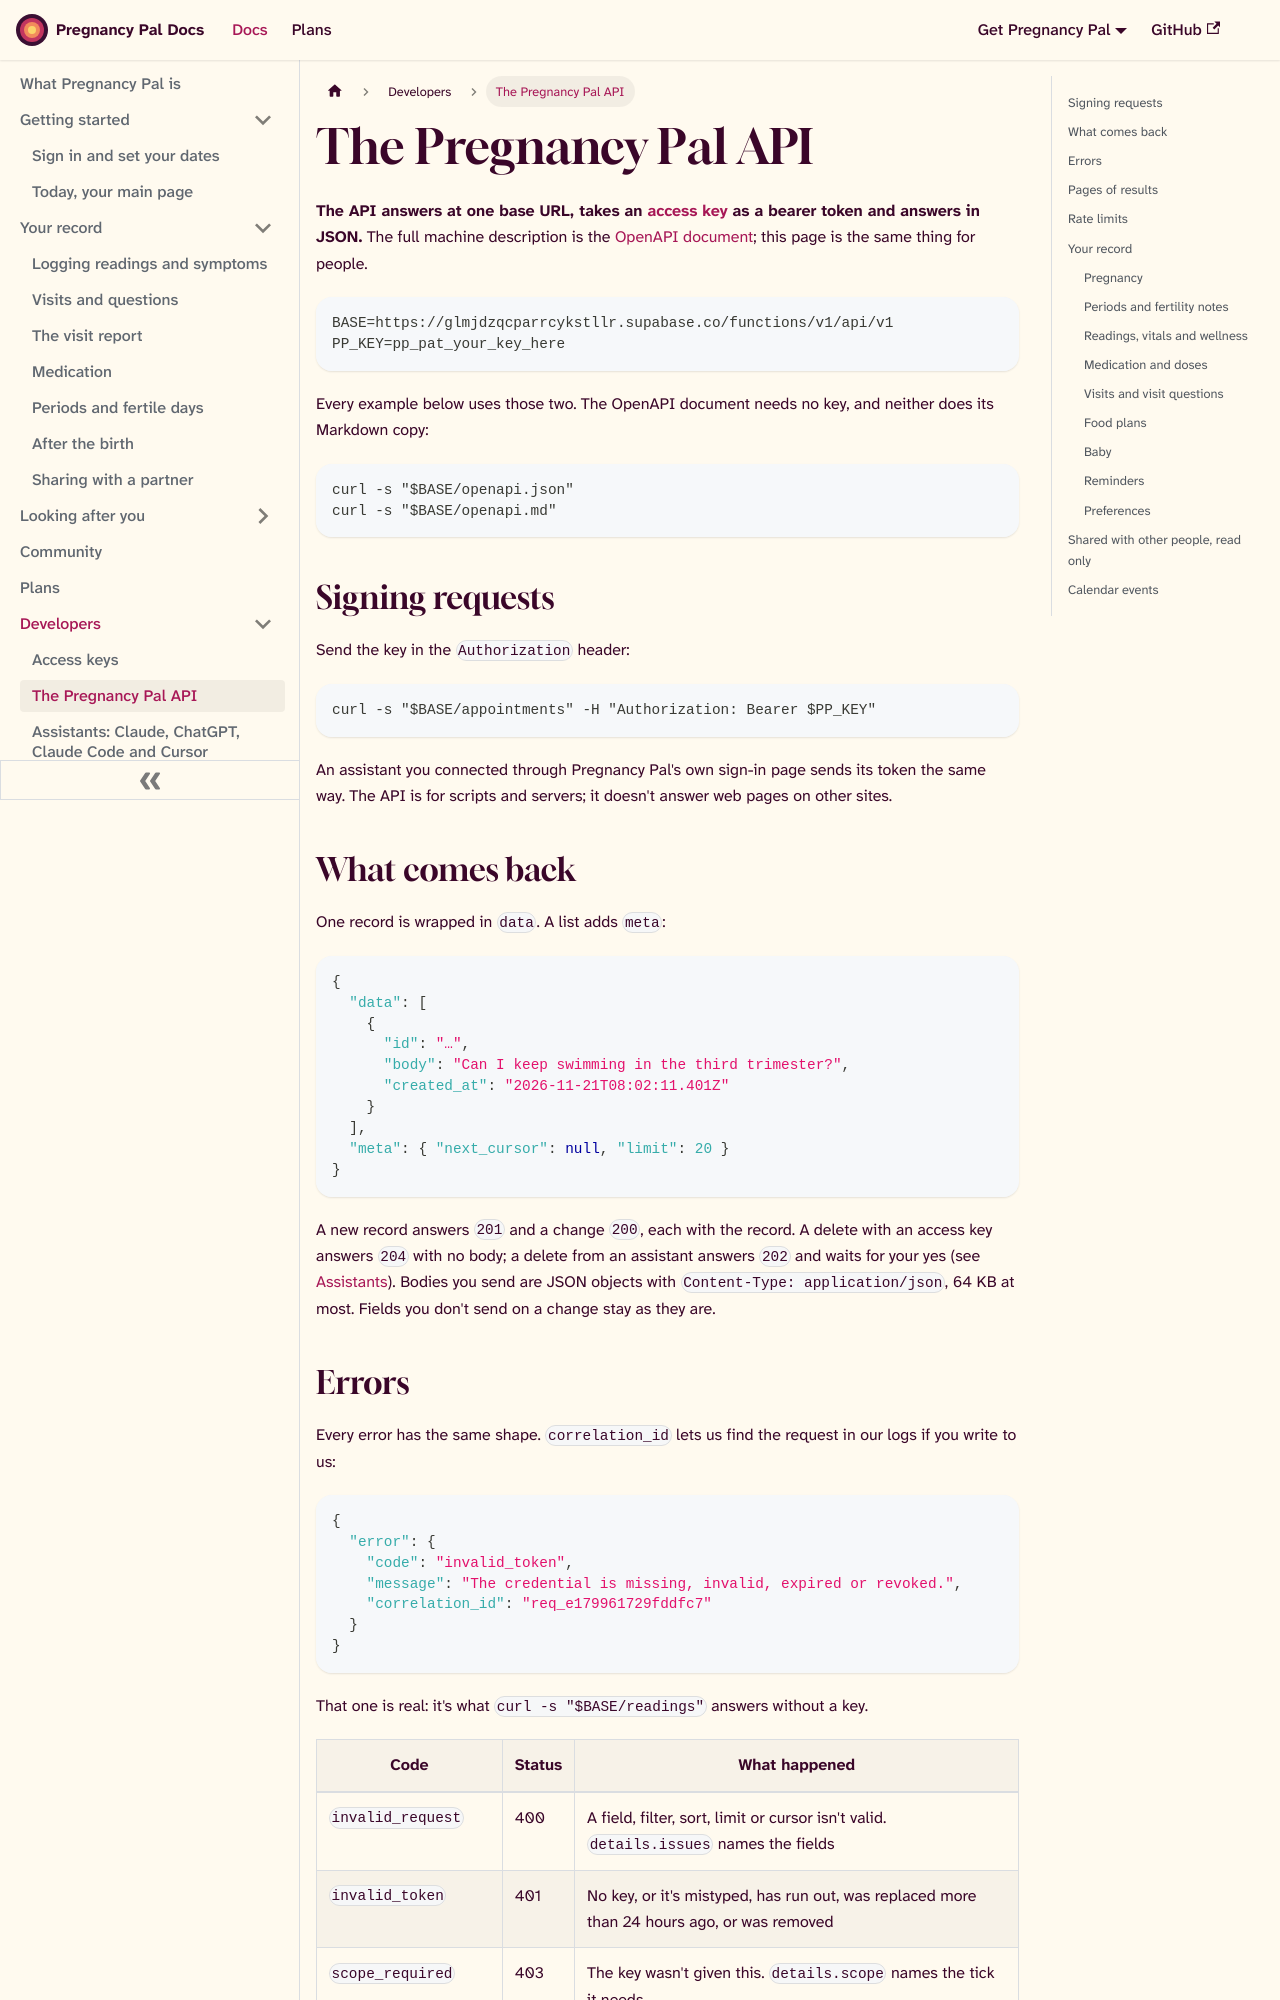

repository: aoneahsan/pregnancy-pal-docs · page: docs/developers/api.html · generator: docusaurus

---
title: "The Pregnancy Pal API"
description: "The Pregnancy Pal REST API: base URL, the Authorization header, the data envelope, errors, cursor pagination, rate limits, and a curl example for every part of your record."
tags: [developers]
last_update:
  date: 2026-11-21
  author: Ahsan Mahmood
---

# The Pregnancy Pal API

**The API answers at one base URL, takes an [access key](./access-keys.md) as a bearer token and answers in JSON.** The full machine description is the [OpenAPI document](https://glmjdzqcparrcykstllr.supabase.co/functions/v1/api/v1/openapi.json); this page is the same thing for people.

```bash
BASE=https://glmjdzqcparrcykstllr.supabase.co/functions/v1/api/v1
PP_KEY=pp_pat_your_key_here
```

Every example below uses those two. The OpenAPI document needs no key, and neither does its Markdown copy:

```bash
curl -s "$BASE/openapi.json"
curl -s "$BASE/openapi.md"
```

## Signing requests

Send the key in the `Authorization` header:

```bash
curl -s "$BASE/appointments" -H "Authorization: Bearer $PP_KEY"
```

An assistant you connected through Pregnancy Pal's own sign-in page sends its token the same way. The API is for scripts and servers; it doesn't answer web pages on other sites.

## What comes back

One record is wrapped in `data`. A list adds `meta`:

```json
{
  "data": [
    {
      "id": "…",
      "body": "Can I keep swimming in the third trimester?",
      "created_at": "2026-11-21T08:02:11.401Z"
    }
  ],
  "meta": { "next_cursor": null, "limit": 20 }
}
```

A new record answers `201` and a change `200`, each with the record. A delete with an access key answers `204` with no body; a delete from an assistant answers `202` and waits for your yes (see [Assistants](./assistants.md#deletes-wait-for-your-yes)). Bodies you send are JSON objects with `Content-Type: application/json`, 64 KB at most. Fields you don't send on a change stay as they are.

## Errors

Every error has the same shape. `correlation_id` lets us find the request in our logs if you write to us:

```json
{
  "error": {
    "code": "invalid_token",
    "message": "The credential is missing, invalid, expired or revoked.",
    "correlation_id": "req_e179961729fddfc7"
  }
}
```

That one is real: it's what `curl -s "$BASE/readings"` answers without a key.

| Code | Status | What happened |
|---|---|---|
| `invalid_request` | 400 | A field, filter, sort, limit or cursor isn't valid. `details.issues` names the fields |
| `invalid_token` | 401 | No key, or it's mistyped, has run out, was replaced more than 24 hours ago, or was removed |
| `scope_required` | 403 | The key wasn't given this. `details.scope` names the tick it needs |
| `not_found` | 404 | Nothing at this address for this key. Someone else's record answers the same |
| `method_not_allowed` | 405 | This address doesn't do that, such as writing to the community rooms |
| `conflict` | 409 | It already exists, or a rule in your record says no; the message says which |
| `payload_too_large` | 413 | The body is over 64 KB |
| `rate_limited` | 429 | Over 120 a minute for this key, or your plan's requests a day |
| `internal` | 500 | Our side. Try again, and quote the `correlation_id` if it keeps happening |
